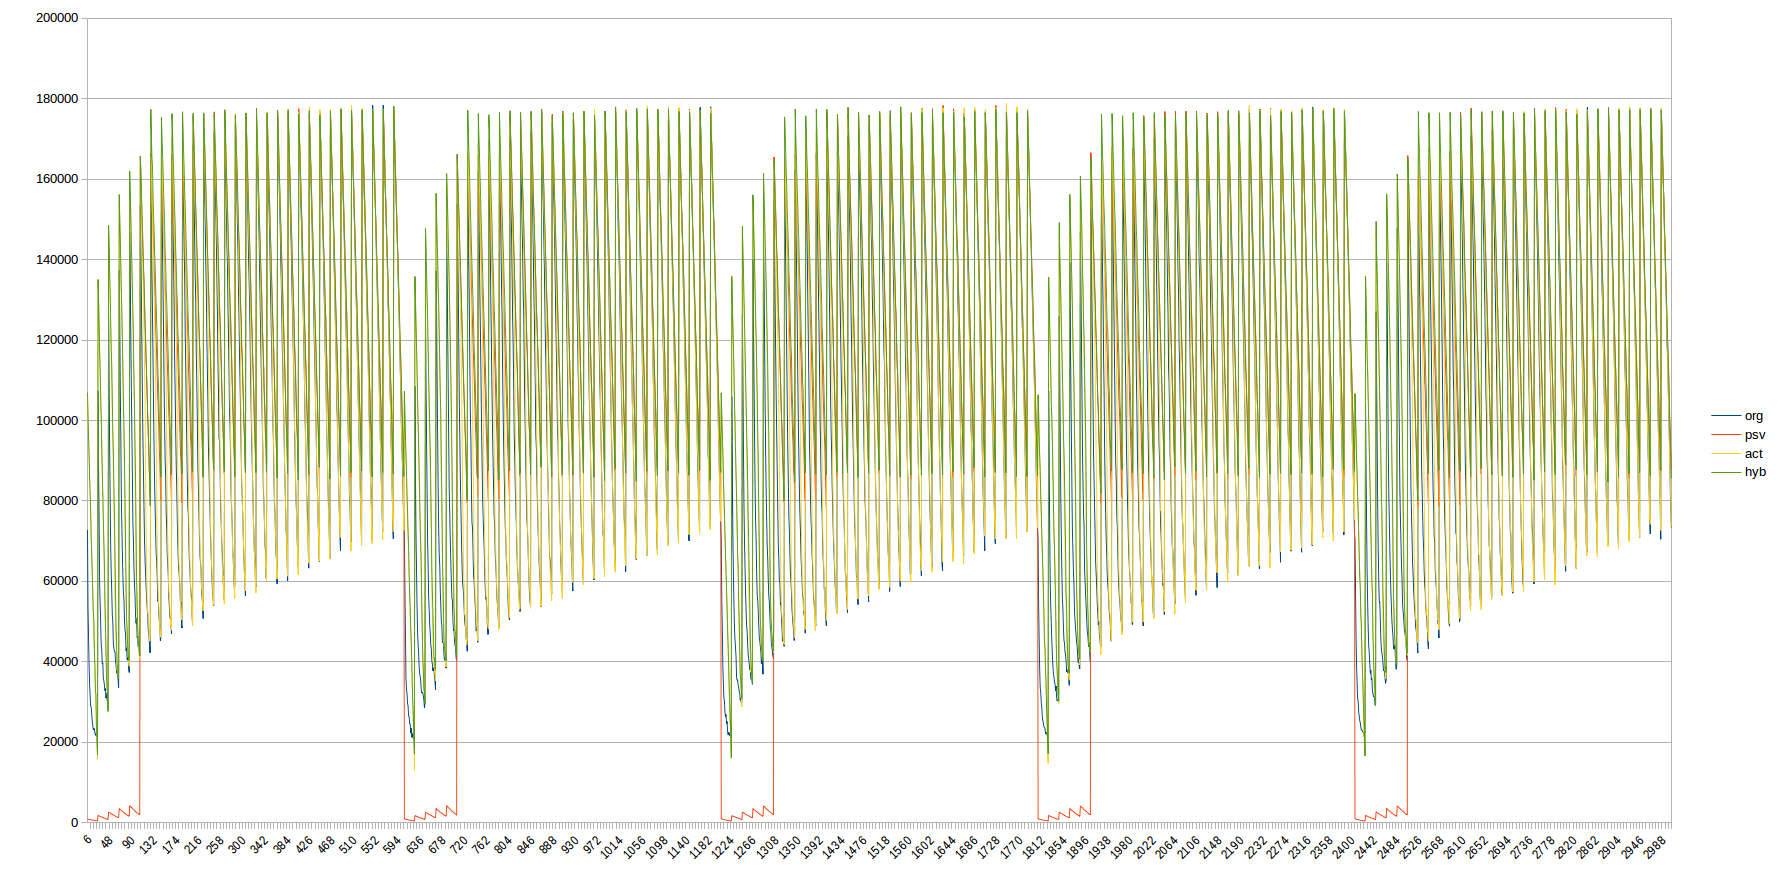

The file beside this chart, header and first rows:
72798, 949, 105999, 106907
53598, 925, 100491, 101280
46183, 910, 95937, 96286
39394, 832, 90832, 91806
34445, 839, 85809, 86163
31886, 821, 81375, 81830
29045, 745, 76450, 78260
28780, 770, 72247, 70574
27112, 741, 66532, 67382
25348, 656, 61911, 62219
24283, 647, 57882, 57196
23178, 651, 52547, 52436
23348, 633, 48345, 50520
23417, 572, 42535, 43077
22392, 544, 38536, 39378
21739, 554, 34116, 32515
21833, 517, 28902, 32220
22526, 490, 23678, 23491
22598, 464, 20957, 19530
20760, 432, 15710, 16856
107430, 1806, 135180, 135008
88505, 1735, 129643, 130196
74980, 1695, 123214, 124143
59621, 1653, 117196, 117625
54350, 1644, 111165, 112235
49422, 1547, 106983, 105147
44244, 1470, 100093, 100753
42937, 1404, 95055, 93088
39498, 1367, 86476, 87110
39742, 1309, 81342, 81621
35721, 1268, 74618, 75058
35327, 1184, 68847, 69655
34251, 1147, 59707, 64243
32839, 1102, 53752, 55315
33345, 1060, 47378, 48907
31010, 963, 39764, 42944
32086, 999, 38778, 36070
30394, 920, 34971, 33105
30263, 843, 32417, 32634
29683, 799, 28516, 27659
126338, 2651, 146509, 148557
108943, 2606, 141649, 143853
92670, 2482, 135471, 136952
80127, 2460, 128030, 131495
68247, 2333, 122961, 124544
61915, 2256, 116601, 117526
57339, 2103, 109031, 113882
51706, 2097, 100927, 105138
49845, 1971, 95027, 97129
44402, 1974, 86052, 92161
43405, 1866, 79228, 83598
42566, 1835, 70667, 76937
42537, 1698, 54830, 67604
40161, 1612, 49692, 58366
39384, 1529, 44783, 49753
37380, 1479, 42292, 45627
37102, 1421, 38025, 39629
37350, 1375, 38574, 38602
35438, 1296, 36534, 35818
33627, 1310, 37434, 35943
137292, 3526, 154513, 156169
... 2,939 more rows
